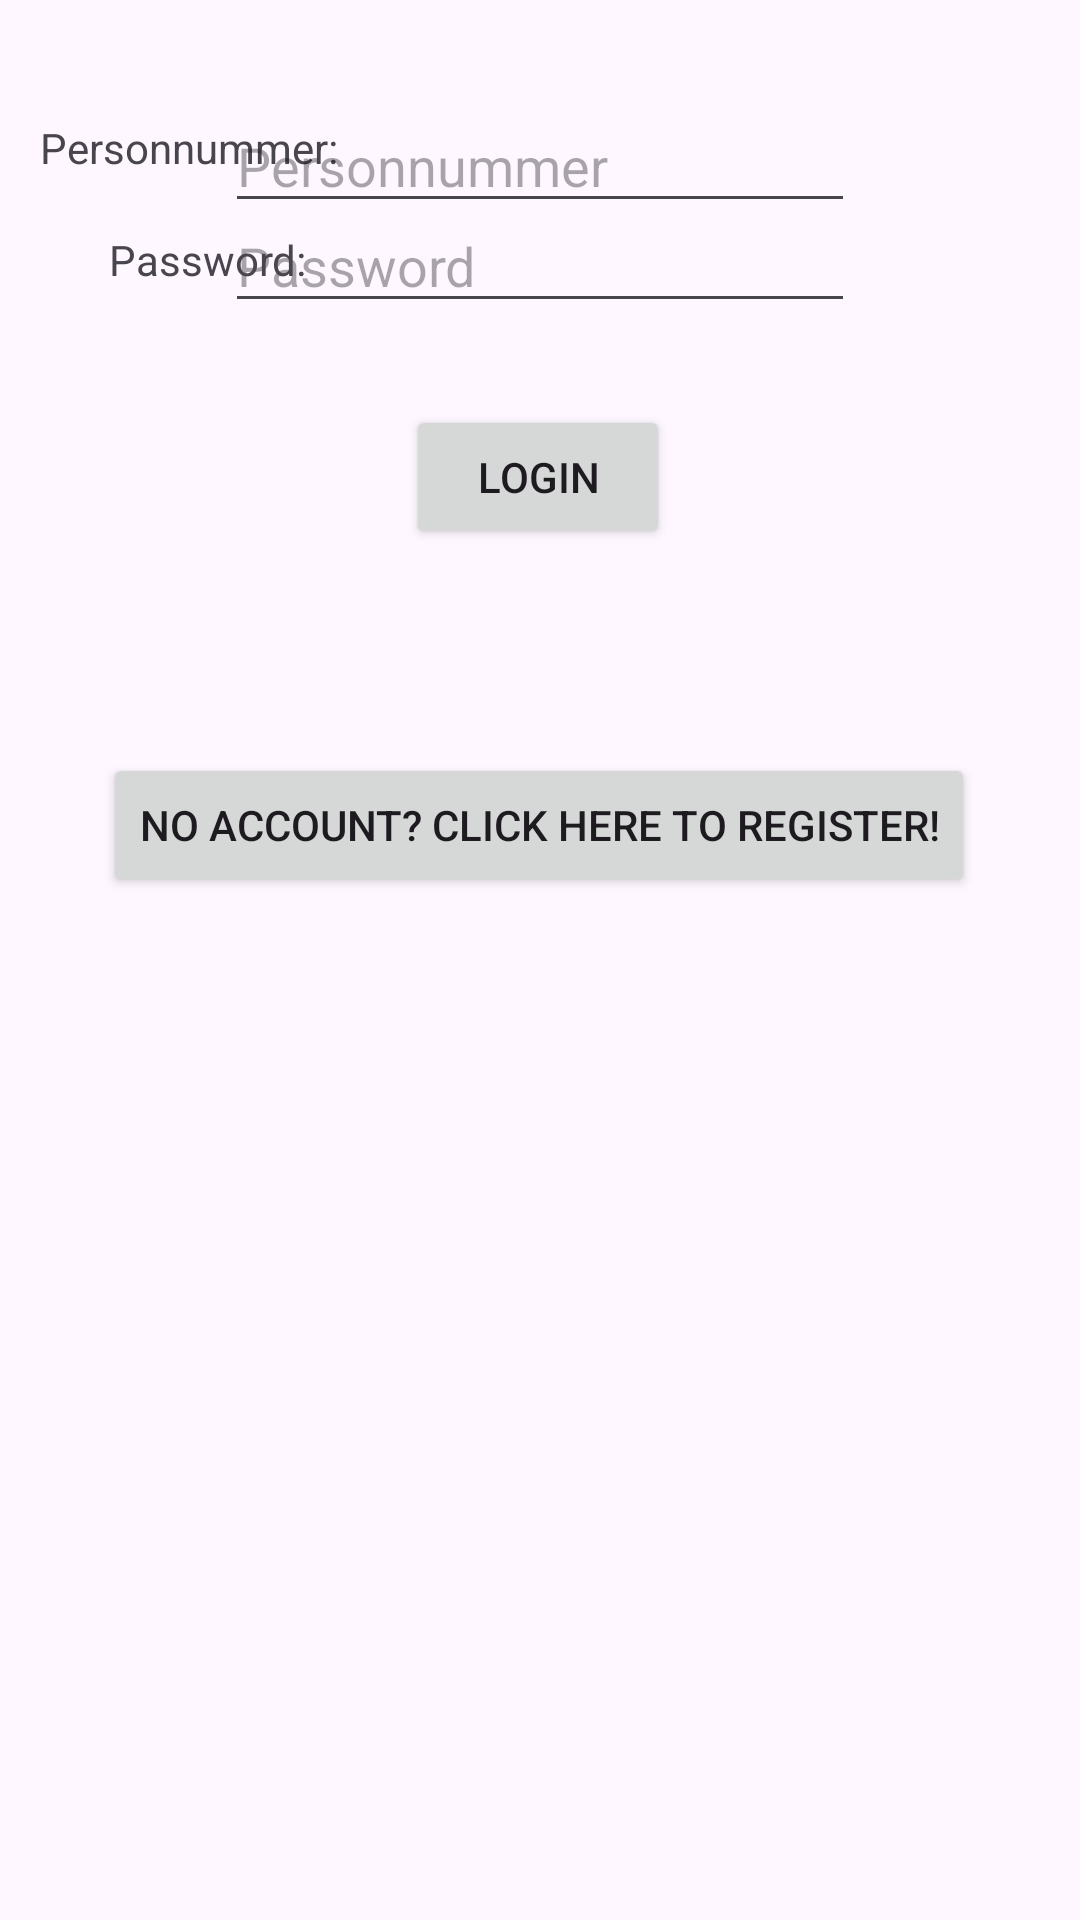

Reconstruct the res/layout file that produces this screen, plus the resources it refers to.
<!-- AndroidManifest.xml: application theme Theme.LifecycleV3 -->
<!-- res/layout/activity_login.xml -->
<?xml version="1.0" encoding="utf-8"?>
<androidx.constraintlayout.widget.ConstraintLayout xmlns:android="http://schemas.android.com/apk/res/android"
    xmlns:app="http://schemas.android.com/apk/res-auto"
    xmlns:tools="http://schemas.android.com/tools"
    android:layout_width="match_parent"
    android:layout_height="match_parent"
    tools:context=".LoginActivity">

    <TextView
        android:layout_width="wrap_content"
        android:layout_height="wrap_content"
        android:text="Personnummer:"
        app:layout_constraintBottom_toBottomOf="parent"
        app:layout_constraintEnd_toEndOf="parent"
        app:layout_constraintHorizontal_bias="0.051"
        app:layout_constraintStart_toStartOf="parent"
        app:layout_constraintTop_toTopOf="parent"
        app:layout_constraintVertical_bias="0.064" />

    <EditText
        android:id="@+id/loginPersonnummer"
        android:layout_width="wrap_content"
        android:layout_height="wrap_content"
        android:ems="10"
        android:hint="@string/personnummerInput"
        android:inputType="text"
        app:layout_constraintBottom_toBottomOf="parent"
        app:layout_constraintEnd_toEndOf="parent"
        app:layout_constraintStart_toStartOf="parent"
        app:layout_constraintTop_toTopOf="parent"
        app:layout_constraintVertical_bias="0.055" />

    <EditText
        android:id="@+id/loginPassword"
        android:layout_width="wrap_content"
        android:layout_height="wrap_content"
        android:ems="10"
        android:hint="@string/passwordInput"
        android:inputType="textPassword"
        app:layout_constraintBottom_toBottomOf="parent"
        app:layout_constraintEnd_toEndOf="parent"
        app:layout_constraintStart_toStartOf="parent"
        app:layout_constraintTop_toTopOf="parent"
        app:layout_constraintVertical_bias="0.111"
        />

    <TextView
        android:layout_width="wrap_content"
        android:layout_height="wrap_content"
        android:text="Password:"
        app:layout_constraintBottom_toBottomOf="parent"
        app:layout_constraintEnd_toEndOf="parent"
        app:layout_constraintHorizontal_bias="0.124"
        app:layout_constraintStart_toStartOf="parent"
        app:layout_constraintTop_toTopOf="parent"
        app:layout_constraintVertical_bias="0.124" />

    <Button
        android:id="@+id/loginBtn"
        android:layout_width="wrap_content"
        android:layout_height="wrap_content"
        android:text="@string/loginBtn"
        app:layout_constraintBottom_toBottomOf="parent"
        app:layout_constraintEnd_toEndOf="parent"
        app:layout_constraintHorizontal_bias="0.498"
        app:layout_constraintStart_toStartOf="parent"
        app:layout_constraintTop_toTopOf="parent"
        app:layout_constraintVertical_bias="0.228" />

    <Button
        android:id="@+id/loginRegisterBtn"
        android:layout_width="wrap_content"
        android:layout_height="wrap_content"
        android:text="@string/loginRegisterBtn"
        app:layout_constraintBottom_toBottomOf="parent"
        app:layout_constraintEnd_toEndOf="parent"
        app:layout_constraintHorizontal_bias="0.496"
        app:layout_constraintStart_toStartOf="parent"
        app:layout_constraintTop_toTopOf="parent"
        app:layout_constraintVertical_bias="0.424" />

</androidx.constraintlayout.widget.ConstraintLayout>
<!-- resources referenced by this layout -->
<resources>
  <string name="loginBtn">Login</string>
  <string name="loginRegisterBtn">No account? Click here to register!</string>
  <string name="passwordInput">Password</string>
  <string name="personnummerInput">Personnummer</string>
  <style name="Theme.LifecycleV3" parent="Base.Theme.LifecycleV3" />
  <style name="Base.Theme.LifecycleV3" parent="Theme.Material3.DayNight.NoActionBar">
          
          
      </style>
</resources>
